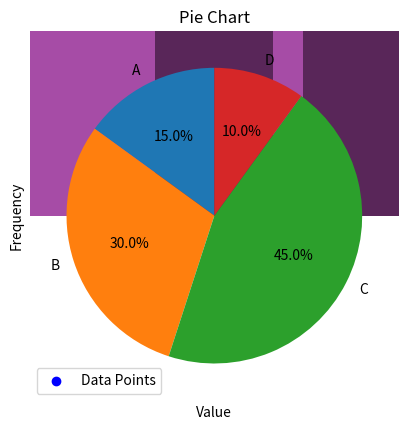

Write Python code to recreate this figure.
# Line Plot
import matplotlib.pyplot as plt

# Data
x = [1, 2, 3, 4, 5]
y = [2, 4, 1, 7, 6]

# Create a line plot
plt.plot(x, y)

# Add labels and title
plt.xlabel('X-axis')
plt.ylabel('Y-axis')
plt.title('Line Plot')

# Display the plot
plt.show()


# Scatter plot 
import matplotlib.pyplot as plt

# Data
x = [1, 2, 3, 4, 5]
y = [2, 4, 1, 7, 6]

# Create a scatter plot
plt.scatter(x, y, label='Data Points', color='blue', marker='o')

# Add labels and title
plt.xlabel('X-axis')
plt.ylabel('Y-axis')
plt.title('Scatter Plot')

# Add legend
plt.legend()

# Display the plot
plt.show()



# Bar chart
import matplotlib.pyplot as plt

# Data
categories = ['A', 'B', 'C', 'D']
values = [5, 12, 7, 9]

# Create a bar chart
plt.bar(categories, values, color='green')

# Add labels and title
plt.xlabel('Categories')
plt.ylabel('Values')
plt.title('Bar Chart')

# Display the plot
plt.show()






# Histogram
import matplotlib.pyplot as plt
import numpy as np

# Generate random data
data = np.random.randn(1000)

# Create a histogram
plt.hist(data, bins=20, color='purple', alpha=0.7)

# Add labels and title
plt.xlabel('Value')
plt.ylabel('Frequency')
plt.title('Histogram')

# Display the plot
plt.show()




# Pie chart 
import matplotlib.pyplot as plt

# Data
labels = ['A', 'B', 'C', 'D']
sizes = [15, 30, 45, 10]

# Create a pie chart
plt.pie(sizes, labels=labels, autopct='%1.1f%%', startangle=90)

# Add title
plt.title('Pie Chart')

# Display the plot
plt.show()
